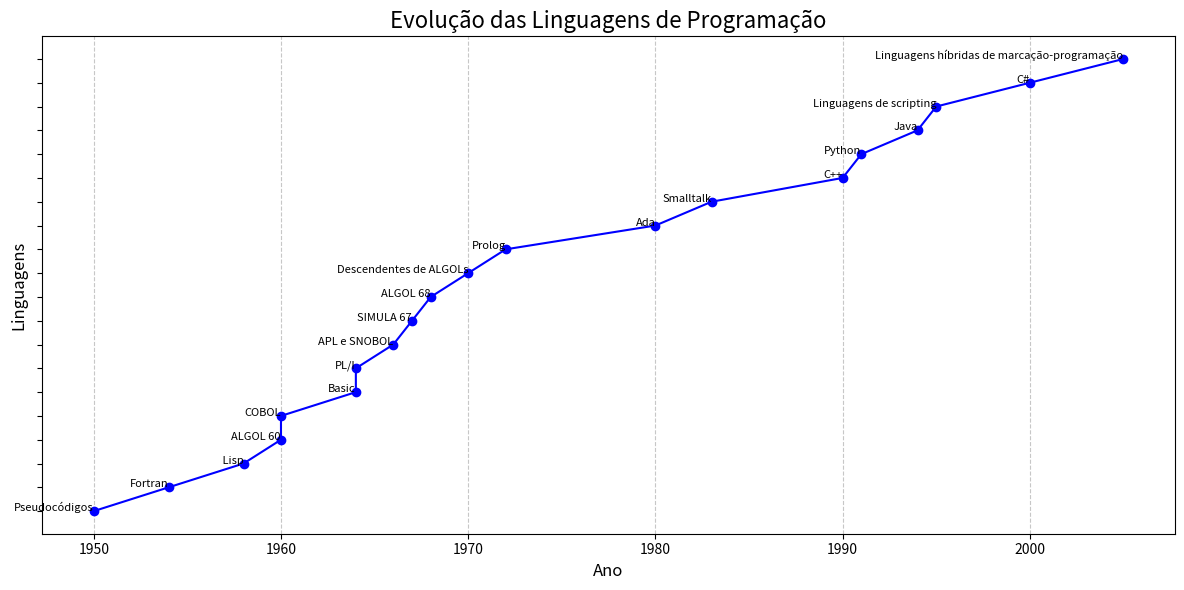

Python code for this plot:
import matplotlib.pyplot as plt

# Dados dos tópicos e anos aproximados
topicos = [
    "Pseudocódigos", "Fortran", " Lisp",
    "ALGOL 60", "COBOL", "Basic", "PL/I", "APL e SNOBOL", "SIMULA 67", "ALGOL 68",
    "Descendentes de ALGOLs", "Prolog", "Ada", "Smalltalk", "C++", "Python", "Java", "Linguagens de scripting",
    "C#", "Linguagens híbridas de marcação-programação"
]
anos = [
    1950, 1954, 1958, 
    1960, 1960, 1964, 1964, 1966, 1967, 1968, 
    1970, 1972, 1980, 1983, 1990, 1991, 1994, 1995, 
    2000, 2005
]

# Criar o gráfico
plt.figure(figsize=(12, 6))
plt.plot(anos, range(len(topicos)), marker='o', linestyle='-', color='b')

# Adicionar rótulos
for i, topico in enumerate(topicos):
    plt.text(anos[i], i, topico, fontsize=8, ha='right')

# Configurar o gráfico
plt.title("Evolução das Linguagens de Programação", fontsize=16)
plt.xlabel("Ano", fontsize=12)
plt.ylabel("Linguagens", fontsize=12)
plt.yticks(range(len(topicos)), [])
plt.grid(axis='x', linestyle='--', alpha=0.7)
plt.tight_layout()

# Mostrar o gráfico
plt.show()


